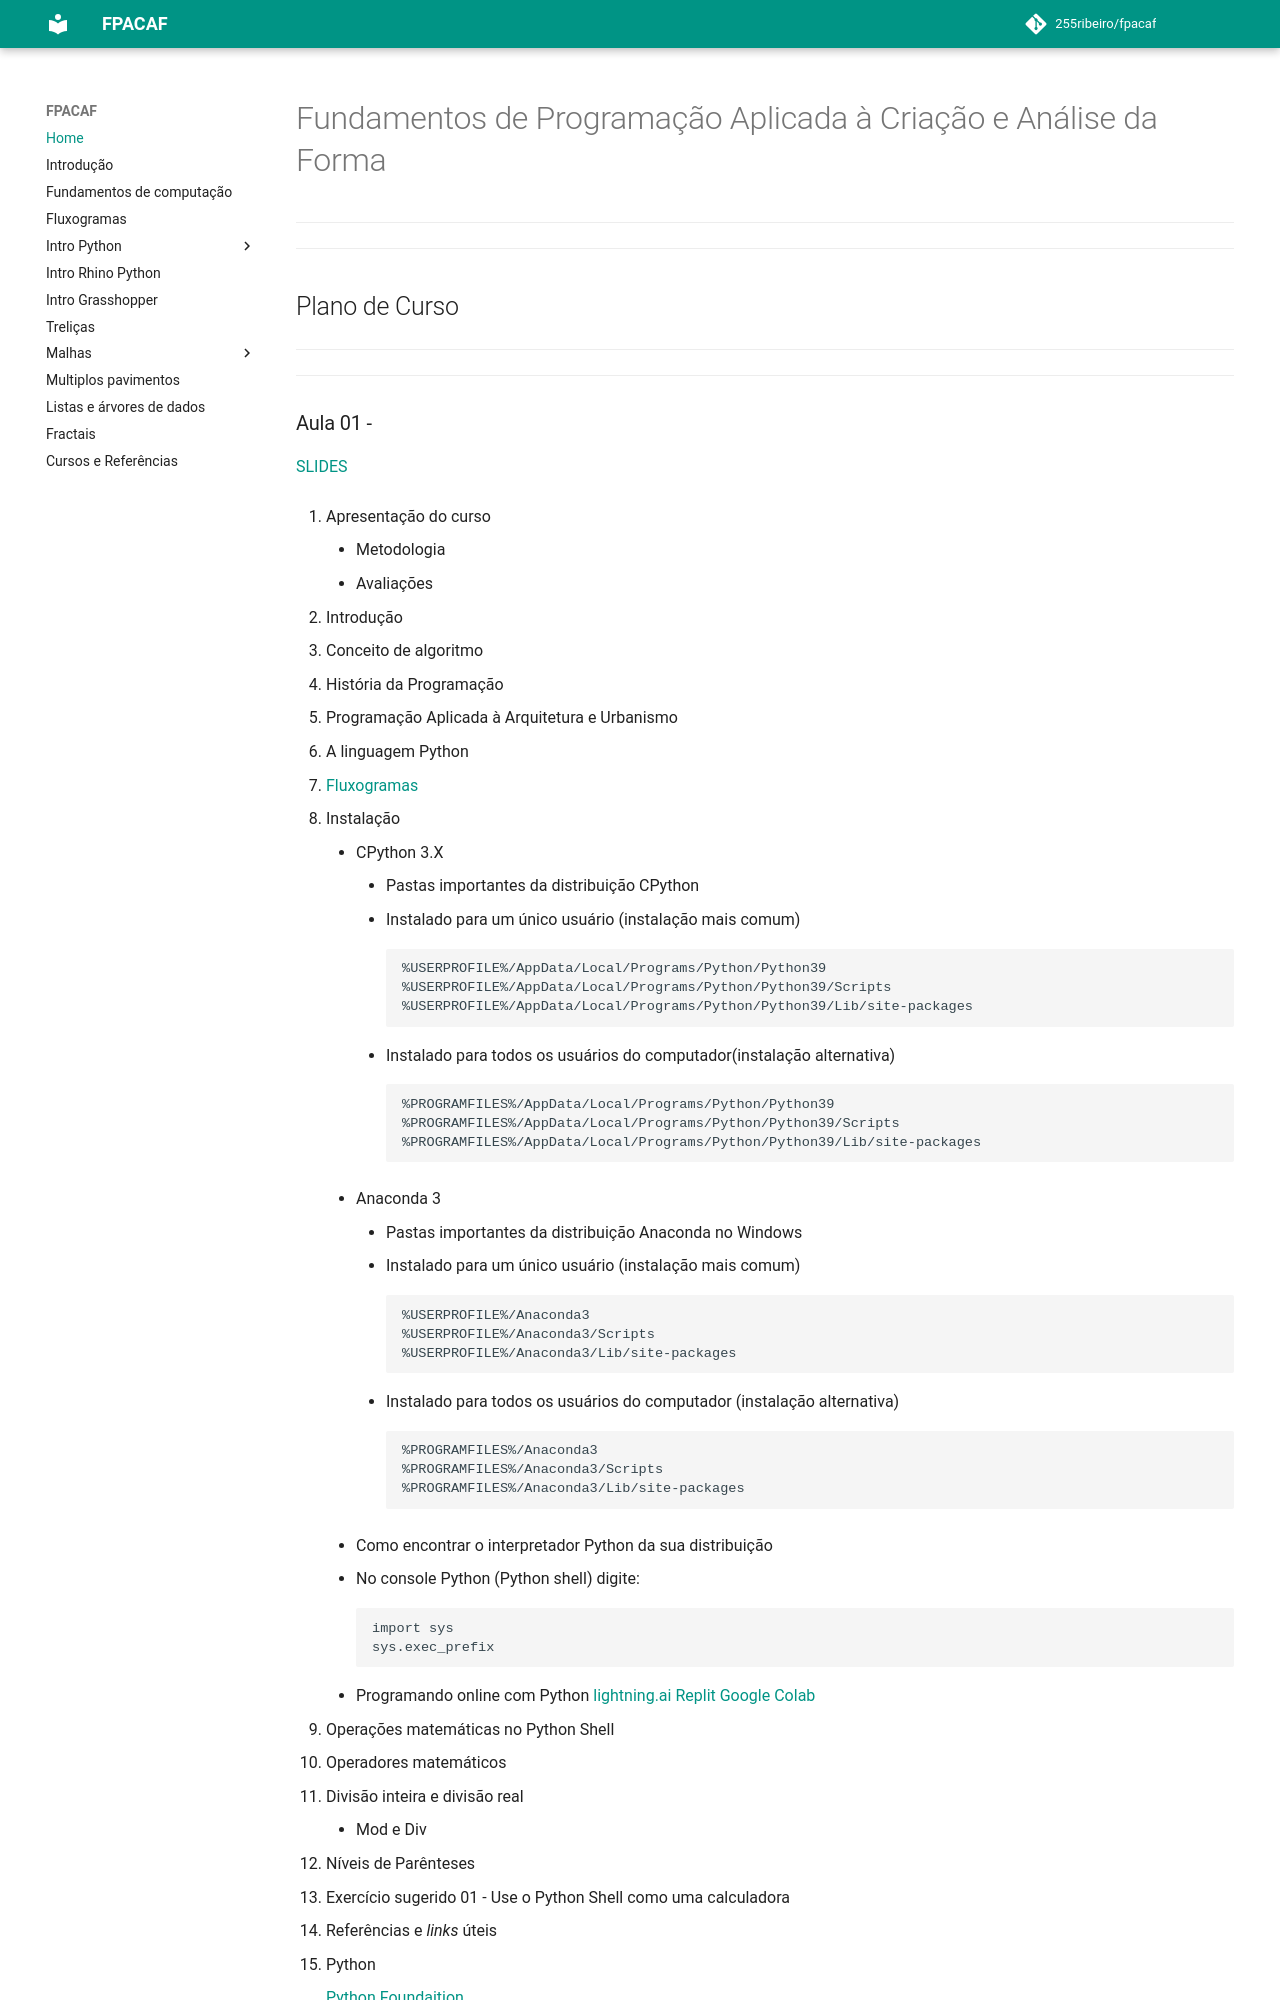

repository: 255ribeiro/FPACAF · page: index.html · generator: mkdocs

# Fundamentos de Programação Aplicada à Criação e Análise da Forma

___


<!-- Prof. Fernando Ferraz Ribeiro \| fernando.ribeiro@ufba.br

___

[Informações](./Ficha_de_inscricao/informacoes.md)

___

Forum de comunicação do curso (Moodle UFBA):

[https://www.moodle.ufba.br/course/view.php?id=6705](https://www.moodle.ufba.br/course/view.php?id=6705) -->

___

## Plano de Curso

___
___
